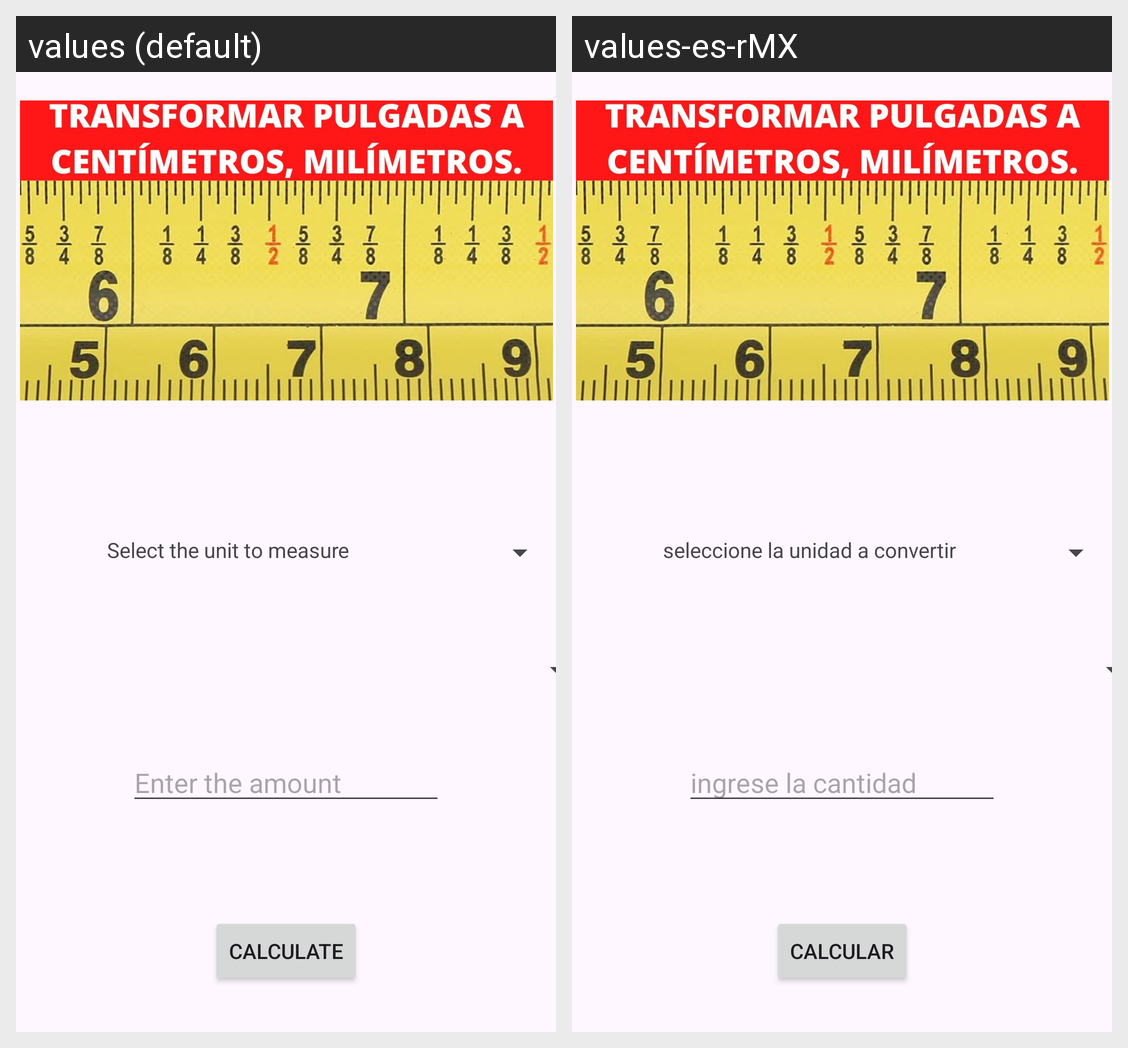

Here is an Android app screen in its default locale and in the app's own translations. Write out the translated-string differences for the strings that appear on this screen.
Android screen res/layout/activity_main.xml rendered under 2 locales, left to right: values (default), values-es-rMX. Device: Nexus 5 (rendered at 1080×1920; each locale shown at half size, 540×960, under a caption strip naming it); theme Theme.Sistema_ingles_a_metrico.
Strings drawn on this screen, with the default value and each locale's value (text and hints the layout hard-codes, and strings that could not be matched under every locale, appear in the picture but are not listed):

Text1
  values: Select the unit to measure
  values-es-rMX: seleccione la unidad a convertir

Boton
  values: Calculate
  values-es-rMX: Calcular

EditT
  values: Enter the amount
  values-es-rMX: ingrese la cantidad
